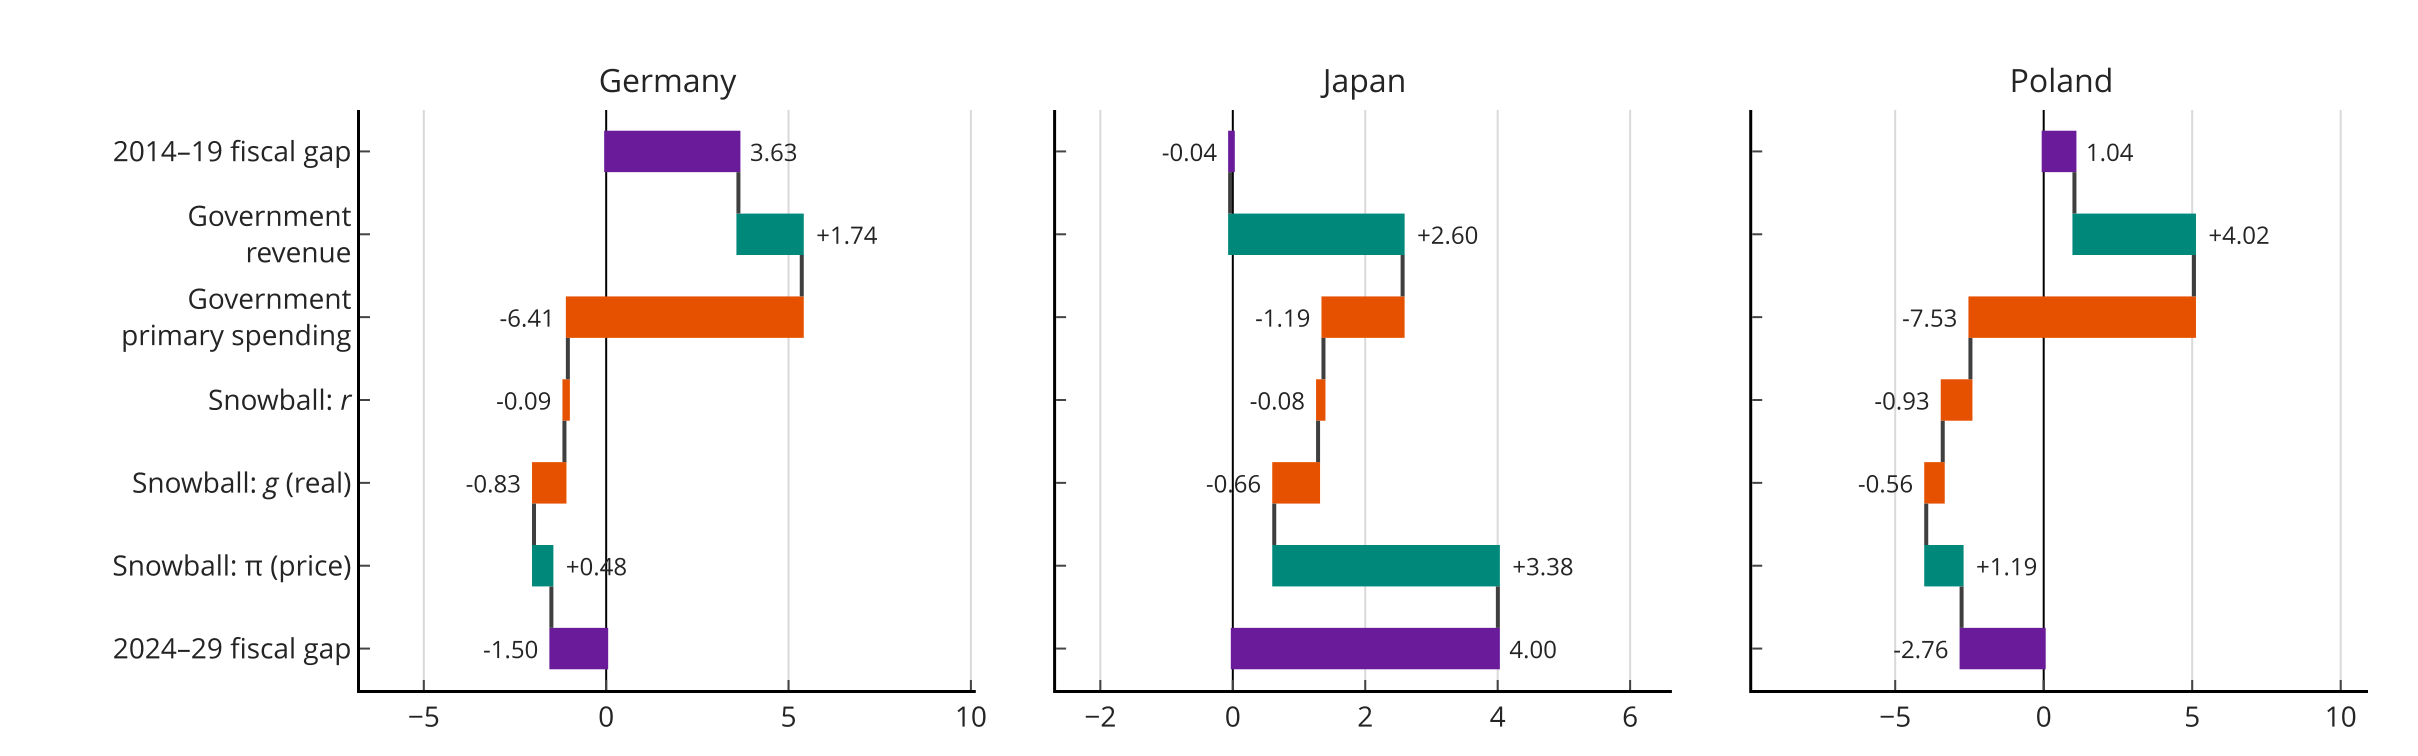

Values plotted in this chart, from the file beside it:
Label, Germany, Japan, Poland
2014–19 fiscal gap, 3.63, -0.04, 1.04
Government revenue, 1.74, 2.6, 4.02
Government primary spending, -6.41, -1.19, -7.53
Snowball: r, -0.09, -0.08, -0.93
Snowball: g (real), -0.83, -0.66, -0.56
Snowball: price, 0.48, 3.38, 1.19
2024–29 fiscal gap, -1.5, 4.0, -2.76
